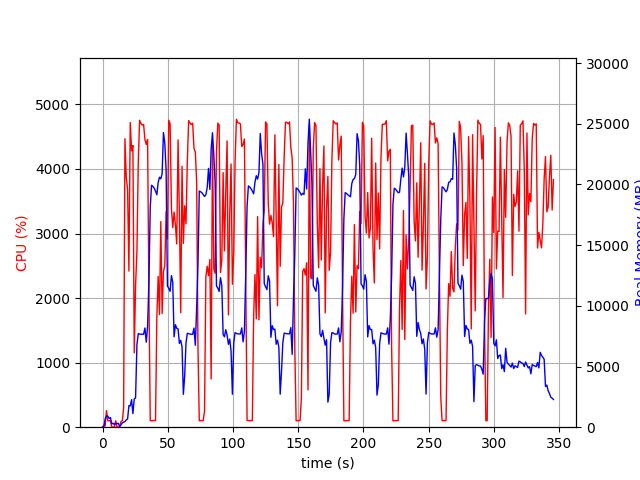

Source data for this figure (header and first rows):
elapsed_time, nproc, cpu, mem_real, mem_virtual
4.458427429199219e-05, 1, 0.0, 7.832, 3185
1.007, 2, 28.8, 56.74, 166.2
2.015, 4, 17.9, 693.9, 2390
3.023, 4, 257.4, 930.7, 2776
4.033, 7, 99.1, 916.3, 2827
5.042, 3, 101.1, 713.8, 2101
6.051, 3, 99.3, 801.1, 2219
7.058, 3, 0.0, 271.5, 1561
8.067, 3, 3.0, 327.6, 1635
9.075, 3, 2.0, 206.7, 1529
10.09, 3, 99.8, 338.8, 1643
11.1, 3, 1.0, 279.7, 1562
12.11, 3, 3.0, 323.4, 1622
13.12, 2, 1.0, 36.77, 79.43
14.13, 1, 88.2, 189.2, 1253
15.15, 1, 99.5, 358.2, 1381
16.16, 1, 293.5, 413.3, 5421
17.17, 1, 4469, 469.9, 5421
18.18, 1, 3872, 594.8, 5465
19.21, 1, 3682, 683.5, 6133
20.21, 1, 2419, 1779, 7413
21.24, 1, 4721, 1755, 7413
22.25, 1, 4279, 2269, 7413
23.28, 1, 4363, 1119, 7413
24.3, 1, 1152, 2328, 9471
25.31, 1, 2194, 2412, 9529
26.37, 1, 2727, 6814, 16453
27.39, 1, 4109, 7708, 16453
28.41, 1, 4755, 7666, 16453
29.43, 1, 4705, 7666, 16453
30.45, 1, 4681, 7659, 16453
31.47, 1, 4690, 7659, 16453
32.5, 1, 4454, 8171, 16453
33.52, 1, 4380, 7007, 16453
34.54, 1, 4458, 8312, 19035
35.56, 1, 2044, 12020, 24531
36.57, 1, 103.1, 18155, 34771
37.58, 1, 101.1, 19938, 34771
38.59, 1, 102.2, 19845, 34771
39.6, 1, 103.0, 19694, 34771
40.61, 1, 104.1, 19456, 34771
41.62, 1, 1688, 19147, 34771
42.63, 1, 2336, 20160, 34771
43.66, 1, 1745, 20599, 47059
44.67, 1, 3185, 20462, 47072
45.69, 1, 1761, 20889, 47080
46.69, 1, 2413, 24279, 47080
47.72, 1, 2500, 23421, 47130
48.73, 1, 3338, 21171, 47142
49.74, 1, 2915, 11638, 47154
50.77, 1, 4755, 11429, 47154
51.8, 1, 4698, 11194, 47154
52.82, 1, 3392, 12491, 47218
53.83, 1, 3093, 11941, 47218
54.84, 1, 3333, 7446, 47218
55.86, 1, 3134, 8443, 47234
56.87, 1, 2839, 8152, 47234
57.89, 1, 4451, 8104, 47234
58.91, 1, 3286, 6903, 47234
59.92, 1, 1773, 7162, 47234
... 281 more rows
